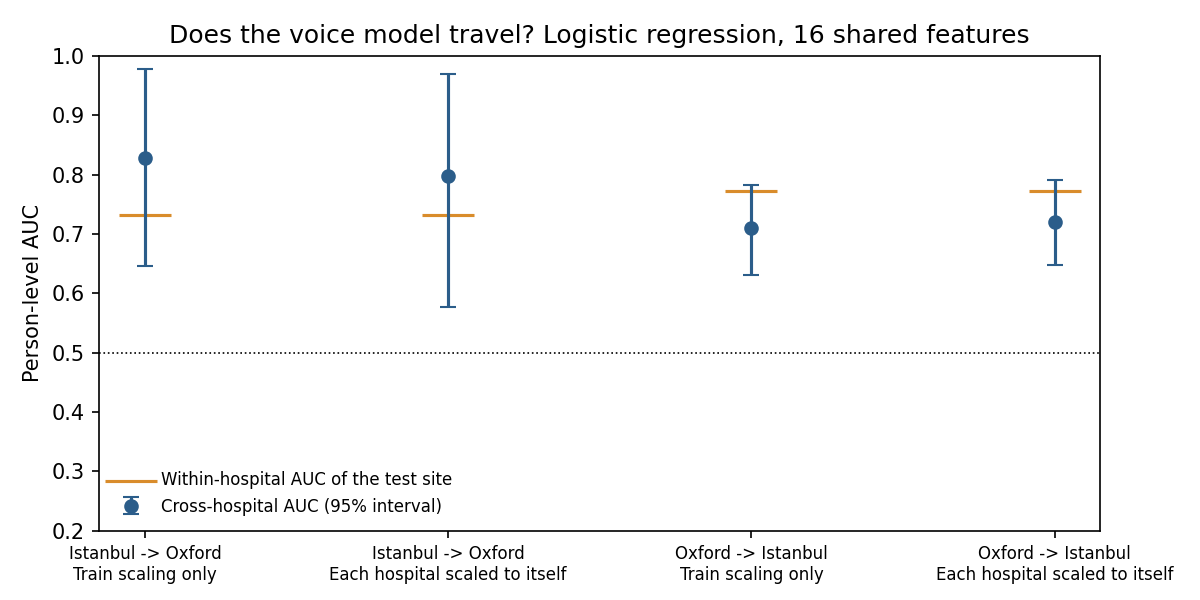

Data behind this chart, as committed beside it:
train, test, scaling, model, AUC, CI low, CI high, Balanced acc at 0.5, Share flagged PD, within-hospital AUC of test site, AUC men, AUC women
Istanbul, Oxford, Train scaling only, Logistic regression, 0.8281, 0.6454, 0.9778, 0.6458, 0.8438, 0.7323, , 
Istanbul, Oxford, Train scaling only, Random forest, 0.8073, 0.6232, 0.95, 0.7083, 0.5625, 0.6807, , 
Istanbul, Oxford, Each hospital scaled to itself, Logistic regression, 0.7969, 0.5773, 0.9704, 0.7292, 0.5938, 0.7323, , 
Istanbul, Oxford, Each hospital scaled to itself, Random forest, 0.7969, 0.5992, 0.9715, 0.7083, 0.8125, 0.6807, , 
Oxford, Istanbul, Train scaling only, Logistic regression, 0.7101, 0.6299, 0.7823, 0.6446, 0.8095, 0.772, 0.6575, 0.7197
Oxford, Istanbul, Train scaling only, Random forest, 0.7773, 0.7132, 0.8347, 0.5858, 0.9405, 0.784, 0.7196, 0.779
Oxford, Istanbul, Each hospital scaled to itself, Logistic regression, 0.7194, 0.6477, 0.7902, 0.6529, 0.6032, 0.772, 0.6351, 0.7398
Oxford, Istanbul, Each hospital scaled to itself, Random forest, 0.765, 0.6943, 0.8284, 0.5544, 0.9405, 0.784, 0.7501, 0.7398
